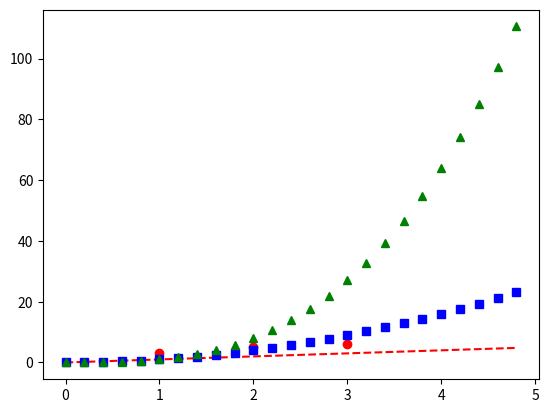

Recreate this plot in Python.
import matplotlib.pyplot as plt
import numpy as np
plt.plot([1,2,3],[3,5,6],'ro')

t = np.arange(0., 5., 0.2)

# red dashes, blue squares and green triangles
plt.plot(t, t, 'r--', t, t**2, 'bs', t, t**3, 'g^')
plt.show()